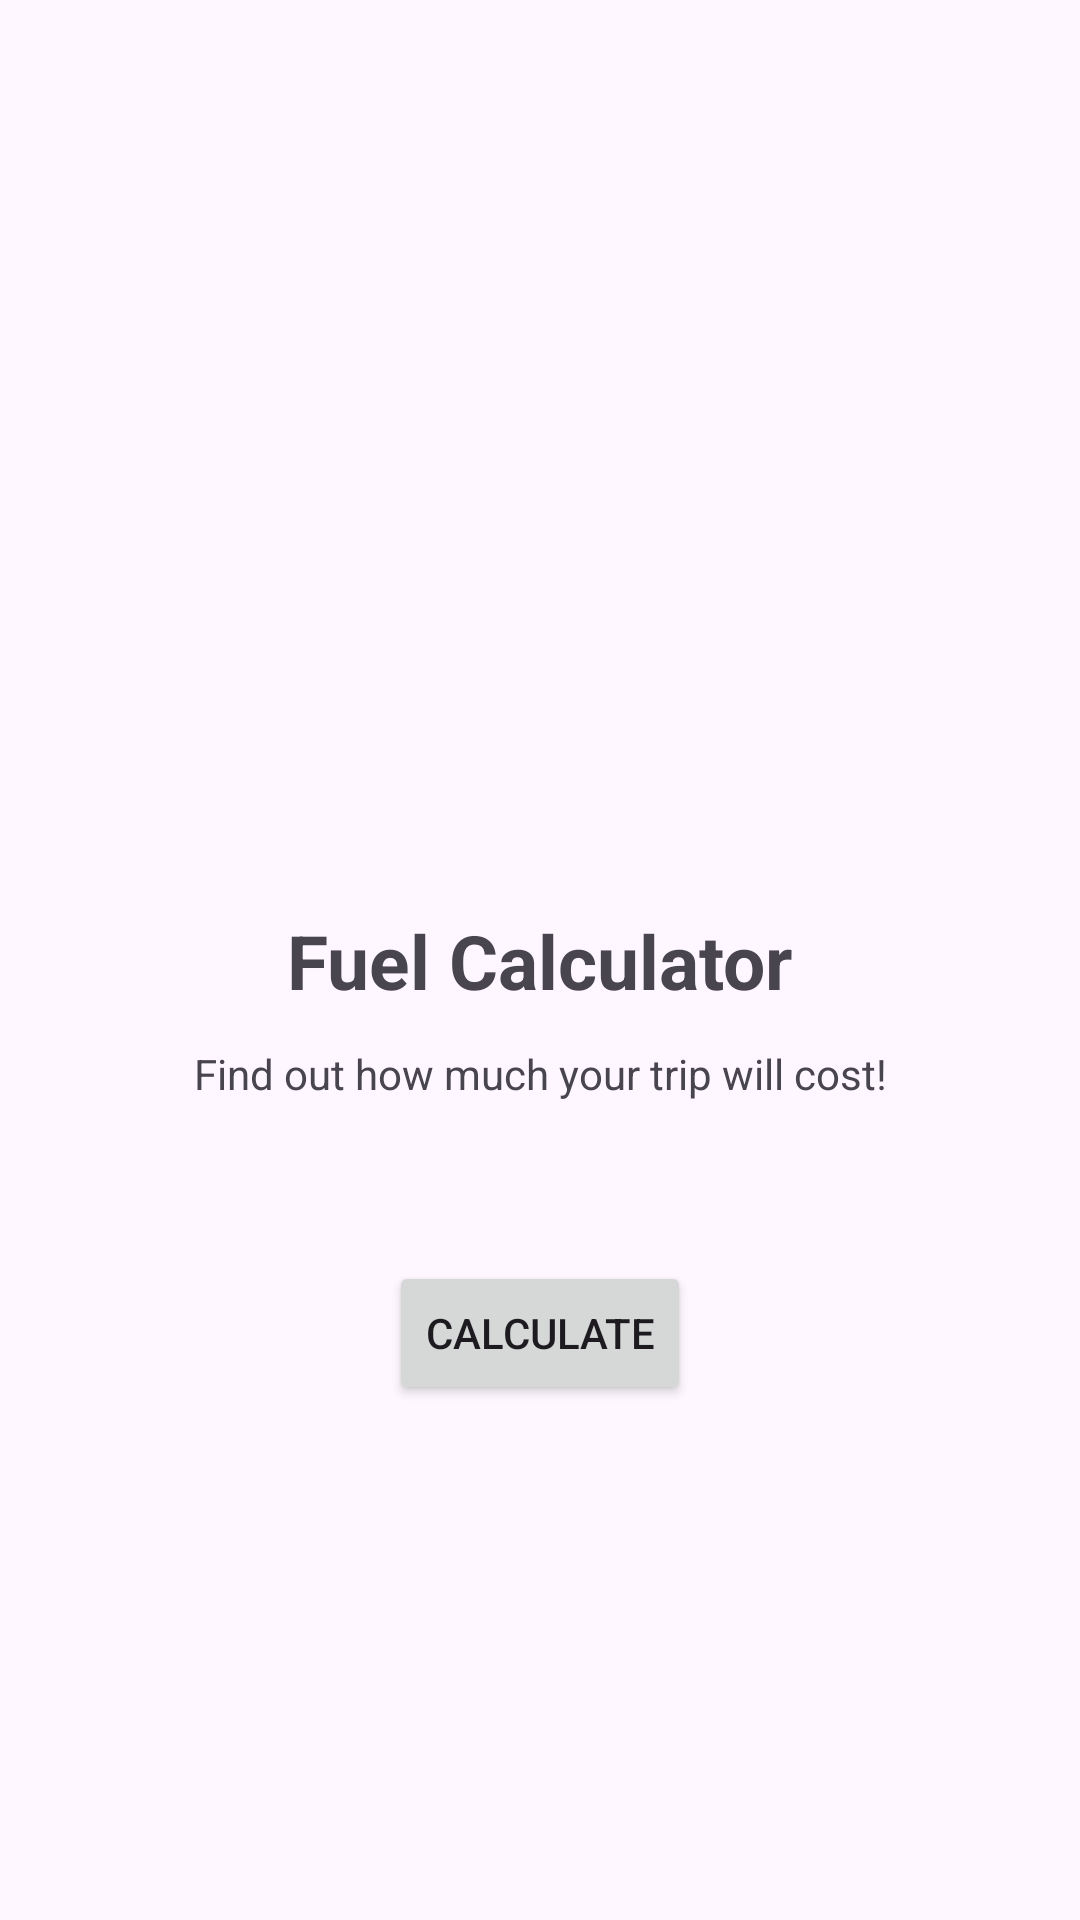

Write the Android layout XML for this screen, with the resource values it uses.
<!-- AndroidManifest.xml: application theme Theme.FuelCalculatorFromScratch11 -->
<!-- res/layout/activity_main.xml -->
<?xml version="1.0" encoding="utf-8"?>
<androidx.constraintlayout.widget.ConstraintLayout xmlns:android="http://schemas.android.com/apk/res/android"
    xmlns:app="http://schemas.android.com/apk/res-auto"
    xmlns:tools="http://schemas.android.com/tools"
    android:id="@+id/main"
    android:layout_width="match_parent"
    android:layout_height="match_parent"
    tools:context=".MainActivity">

    <TextView
        android:id="@+id/textView2"
        android:layout_width="wrap_content"
        android:layout_height="wrap_content"
        android:text="Fuel Calculator"
        android:textSize="25dp"
        android:textStyle="bold"
        app:layout_constraintBottom_toBottomOf="parent"
        app:layout_constraintEnd_toEndOf="parent"
        app:layout_constraintStart_toStartOf="parent"
        app:layout_constraintTop_toTopOf="parent" />

    <TextView
        android:id="@+id/textView"
        android:layout_width="wrap_content"
        android:layout_height="wrap_content"
        android:layout_marginTop="45dp"
        android:text="Find out how much your trip will cost!"
        app:layout_constraintEnd_toEndOf="parent"
        app:layout_constraintStart_toStartOf="parent"
        app:layout_constraintTop_toTopOf="@+id/textView2" />

    <Button
        android:id="@+id/button"
        android:layout_width="wrap_content"
        android:layout_height="wrap_content"
        android:layout_marginTop="117dp"
        android:text="Calculate"
        app:layout_constraintEnd_toEndOf="parent"
        app:layout_constraintStart_toStartOf="parent"
        app:layout_constraintTop_toTopOf="@+id/textView2" />

</androidx.constraintlayout.widget.ConstraintLayout>
<!-- resources referenced by this layout -->
<resources>
  <style name="Theme.FuelCalculatorFromScratch11" parent="Base.Theme.FuelCalculatorFromScratch11" />
  <style name="Base.Theme.FuelCalculatorFromScratch11" parent="Theme.Material3.DayNight.NoActionBar">
          
          
      </style>
</resources>
